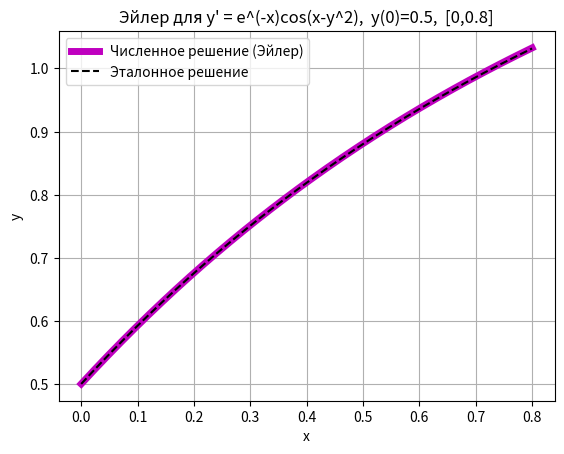
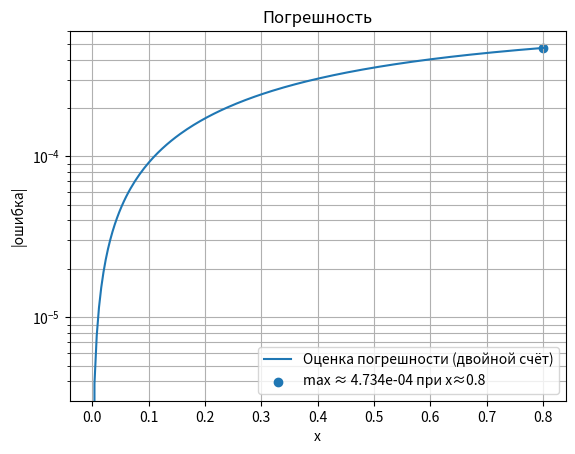

Source code (Python) for these figures, in order:
import math

import numpy as np
import matplotlib.pyplot as plt
from dataclasses import dataclass
from typing import Callable, Tuple
from scipy.integrate import solve_ivp

@dataclass
class IVP:
    f: Callable[[float, float], float]  # правая часть f(x,y)
    a: float                            # левый конец интервала
    b: float                            # правый конец интервала
    y0: float                           # начальное значение y(a)

def euler(ivp: IVP, N: int) -> Tuple[np.ndarray, np.ndarray]:
    a, b, y = ivp.a, ivp.b, ivp.y0
    h = (b - a) / N
    x = np.linspace(a, b, N + 1)
    y_arr = np.empty(N + 1, dtype=float)
    y_arr[0] = y
    for i in range(N):
        y = y + h * ivp.f(x[i], y)
        y_arr[i + 1] = y
    return x, y_arr

def double_count_error(ivp: IVP, N: int):
    # Решение на шаге h
    x_h, y_h = euler(ivp, N)
    # Решение на шаге h/2
    x_h2, y_h2 = euler(ivp, 2 * N)
    s = 1  # порядок метода Эйлера
    err = np.abs(y_h2[::2] - y_h) / (2**s - 1)
    return x_h, y_h, err

def solve_and_plot(ivp: IVP, N: int, title: str = "Метод Эйлера"):
    x, y, err = double_count_error(ivp, N)
    max_err = float(np.max(err))
    imax = int(np.argmax(err))
    xmax = x[imax]

    def f_ivp(t, y_vec):
        return [ivp.f(t,y_vec[0])]

    sol = solve_ivp(f_ivp, (ivp.a, ivp.b), [ivp.y0], t_eval=x)


    # Графики
    plt.figure()
    plt.plot(x, y, label="Численное решение (Эйлер)", linewidth=5, color='m')
    plt.plot(sol.t, sol.y[0], label = "Эталонное решение", linestyle="--", color='k')
    plt.xlabel("x"); plt.ylabel("y"); plt.title(title); plt.legend(); plt.grid(True)

    plt.figure()
    plt.plot(x, err, label="Оценка погрешности (двойной счёт)")
    plt.scatter([xmax], [max_err], marker="o", label=f"max ≈ {max_err:.3e} при x≈{xmax:.3g}")
    plt.xlabel("x"); plt.ylabel("|ошибка|"); plt.title("Погрешность")
    plt.yscale("log")
    plt.legend(); plt.grid(True, which="both")

    print(f"Максимальная оценка погрешности на интервале: {max_err:.6e} при x ≈ {xmax:.6g}")
    plt.show()

ivp = IVP(
    f=lambda x, y: math.exp(-x) * math.cos(x - y ** 2),
    a=0.0,
    b=0.8,
    y0=0.5
)

N = 200
solve_and_plot(ivp, N, title="Эйлер для y' = e^(-x)cos(x-y^2),  y(0)=0.5,  [0,0.8]")
